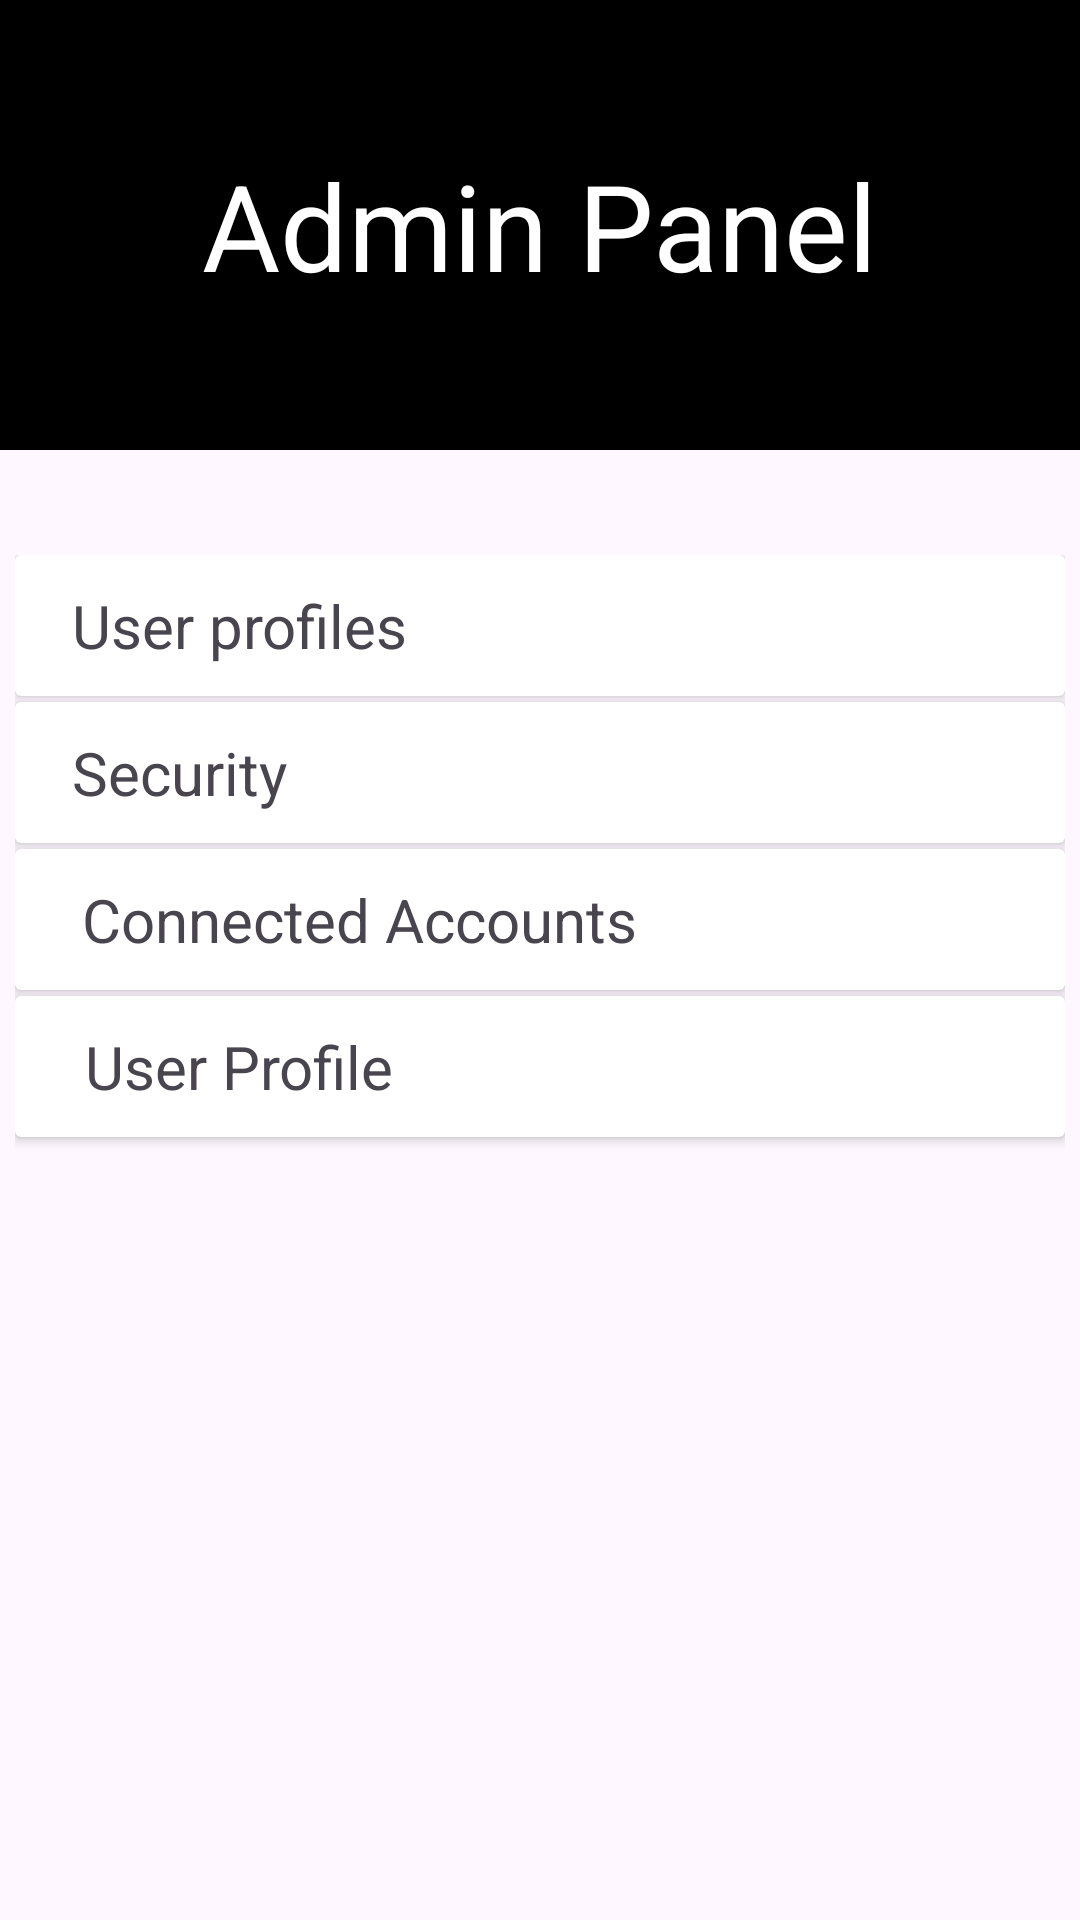

Layout XML and referenced resources for this Android screen:
<!-- AndroidManifest.xml: application theme Theme.ESTATE -->
<!-- res/layout/activity_selllayout.xml -->
<?xml version="1.0" encoding="utf-8"?>
<LinearLayout xmlns:android="http://schemas.android.com/apk/res/android"
    xmlns:app="http://schemas.android.com/apk/res-auto"
    xmlns:tools="http://schemas.android.com/tools"
    android:layout_width="match_parent"
    android:layout_height="match_parent"
    tools:context=".selllayout"
    android:orientation="vertical"
    >
    <Toolbar
        android:layout_width="match_parent"
        android:layout_height="150dp"
        android:background="@color/black"
        android:layout_marginBottom="30dp"
        >
        <ImageView
            android:id="@+id/back"
            android:layout_width="wrap_content"
            android:layout_height="wrap_content"
            android:src="@drawable/baseline_keyboard_arrow_left_24"
            />
        <TextView
            android:layout_width="wrap_content"
            android:layout_height="wrap_content"
            android:text="Admin Panel"
            android:textSize="40dp"
            android:textColor="@color/white"
            android:layout_gravity="center"
            />
    </Toolbar>
    <LinearLayout
        android:layout_width="match_parent"
        android:layout_height="match_parent"
        android:orientation="vertical"
        android:gravity="center"
        android:layout_margin="5dp"
        android:id="@+id/selllayout"
        >
        <LinearLayout
            android:layout_width="match_parent"
            android:layout_height="match_parent"
            android:orientation="vertical">
            <androidx.cardview.widget.CardView
                android:layout_width="match_parent"
                android:layout_height="47dp"
                android:layout_marginBottom="2dp"
                >

                <TextView
                    android:layout_width="wrap_content"
                    android:layout_height="wrap_content"
                    android:layout_gravity="center"
                    android:layout_marginRight="100dp"
                    android:text="User profiles"
                    android:textSize="20dp" />

                <ImageView
                    android:layout_width="wrap_content"
                    android:layout_height="wrap_content"
                    android:background="@drawable/baseline_keyboard_arrow_right_24"
                    android:layout_marginLeft="340dp"
                    android:layout_marginTop="13dp"/>

            </androidx.cardview.widget.CardView>
            <androidx.cardview.widget.CardView
                android:layout_width="match_parent"
                android:layout_height="47dp"
                android:layout_marginBottom="2dp"
                >
                <TextView
                    android:layout_width="wrap_content"
                    android:layout_height="wrap_content"
                    android:text="Security"
                    android:layout_gravity="center"
                    android:layout_marginRight="120dp"
                    android:textSize="20dp"
                    />
                <ImageView
                    android:layout_width="wrap_content"
                    android:layout_height="wrap_content"
                    android:background="@drawable/baseline_keyboard_arrow_right_24"                    android:layout_marginLeft="340dp"
                    android:layout_marginTop="13dp"/>

            </androidx.cardview.widget.CardView>
            <androidx.cardview.widget.CardView
                android:layout_width="match_parent"
                android:layout_height="47dp"
                android:layout_marginBottom="2dp"
                >
                <TextView
                    android:layout_width="wrap_content"
                    android:layout_height="wrap_content"
                    android:text="Connected Accounts"
                    android:layout_gravity="center"
                    android:layout_marginRight="60dp"
                    android:textSize="20dp"
                    />
                <ImageView
                    android:layout_width="wrap_content"
                    android:layout_height="wrap_content"
                    android:background="@drawable/baseline_keyboard_arrow_right_24"
                    android:layout_marginLeft="340dp"
                    android:layout_marginTop="13dp"/>

            </androidx.cardview.widget.CardView>
            <androidx.cardview.widget.CardView
                android:layout_width="match_parent"
                android:layout_height="47dp"
                android:layout_marginBottom="2dp"
                >
                <TextView
                    android:layout_width="wrap_content"
                    android:layout_height="wrap_content"
                    android:text="User Profile"
                    android:layout_gravity="center"
                    android:layout_marginRight="100dp"
                    android:textSize="20dp"
                    />
                <ImageView
                    android:layout_width="wrap_content"
                    android:layout_height="wrap_content"
                    android:background="@drawable/baseline_keyboard_arrow_right_24"                    android:layout_marginLeft="340dp"
                    android:layout_marginTop="13dp"/>

            </androidx.cardview.widget.CardView>



        </LinearLayout>



    </LinearLayout>

</LinearLayout>
<!-- resources referenced by this layout -->
<resources>
  <color name="black">#FF000000</color>
  <color name="white">#FFFFFFFF</color>
  <style name="Theme.ESTATE" parent="Base.Theme.ESTATE" />
  <style name="Base.Theme.ESTATE" parent="Theme.Material3.DayNight.NoActionBar">
          
          
      </style>
</resources>
